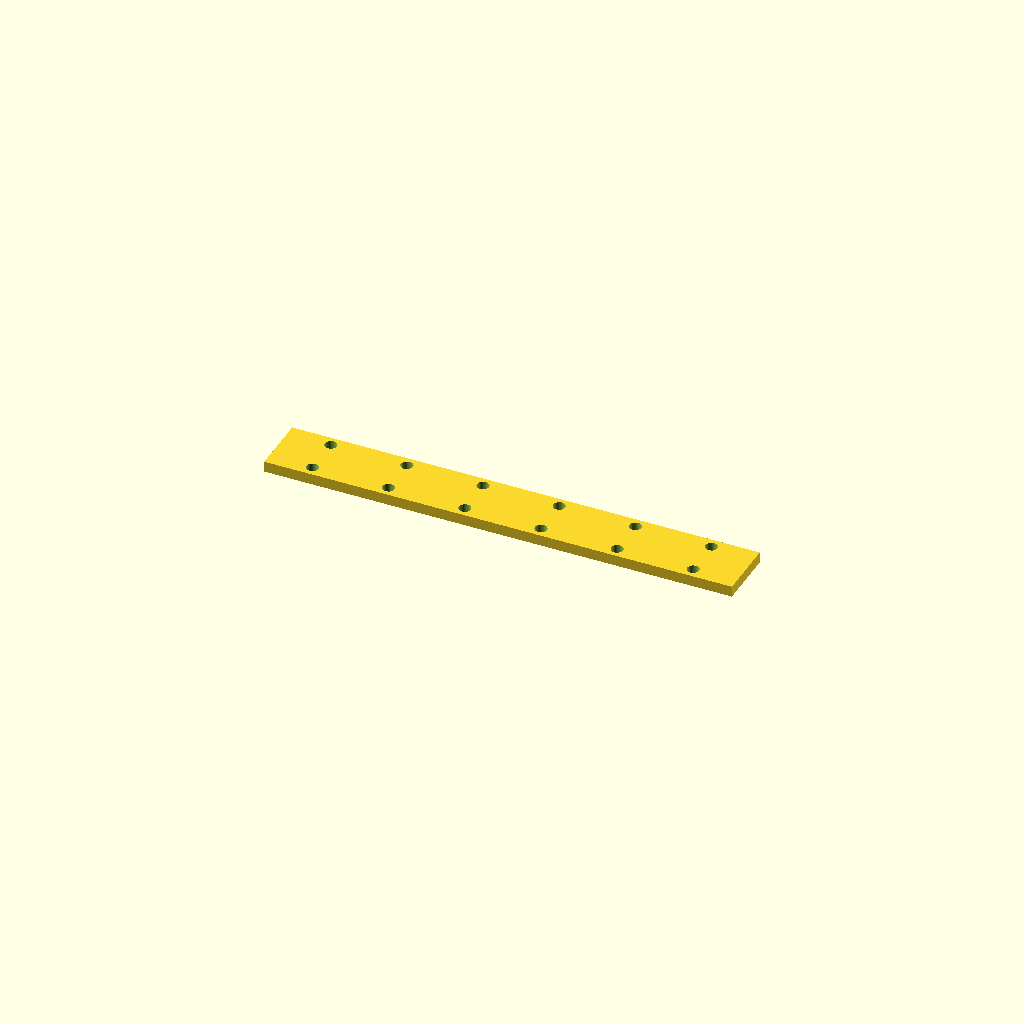
Cell 1: rendered with the file's own defaults.
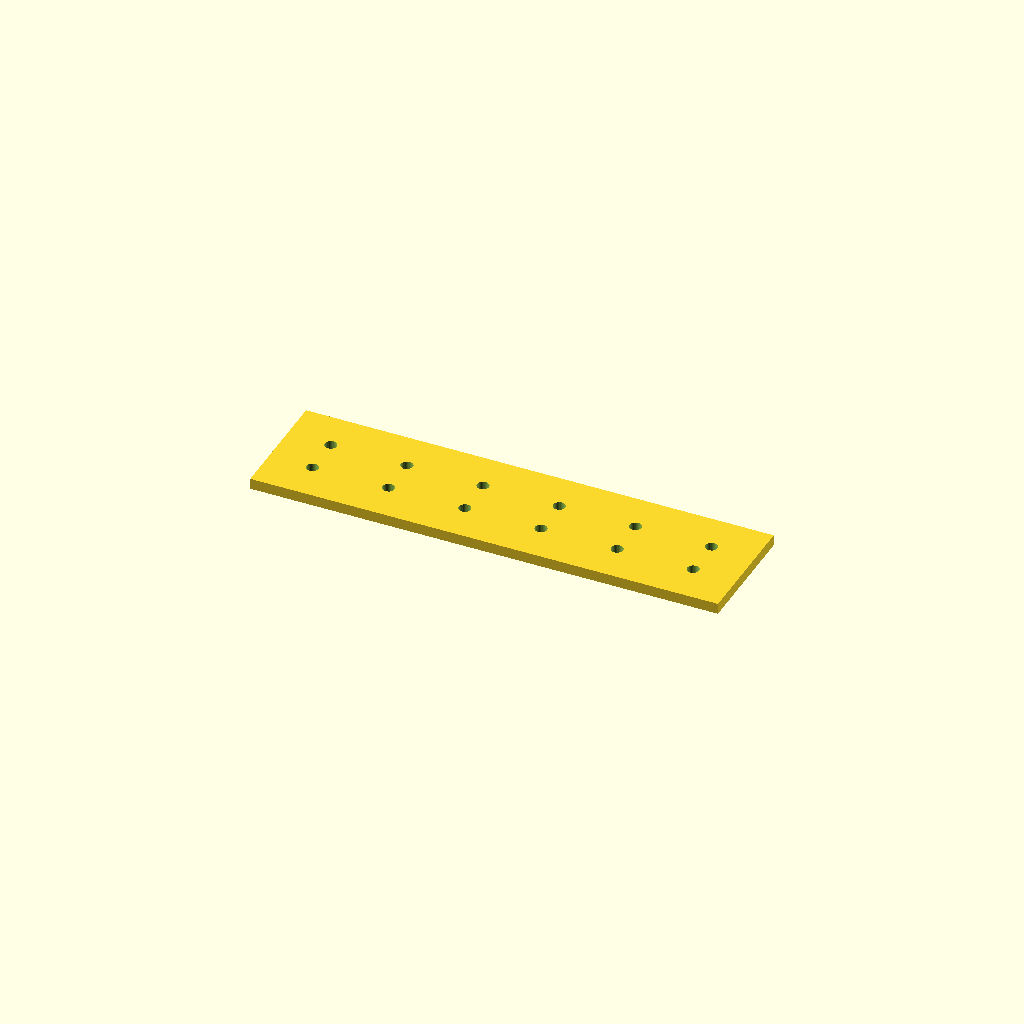
Cell 2: the same model with bar_w = 55.
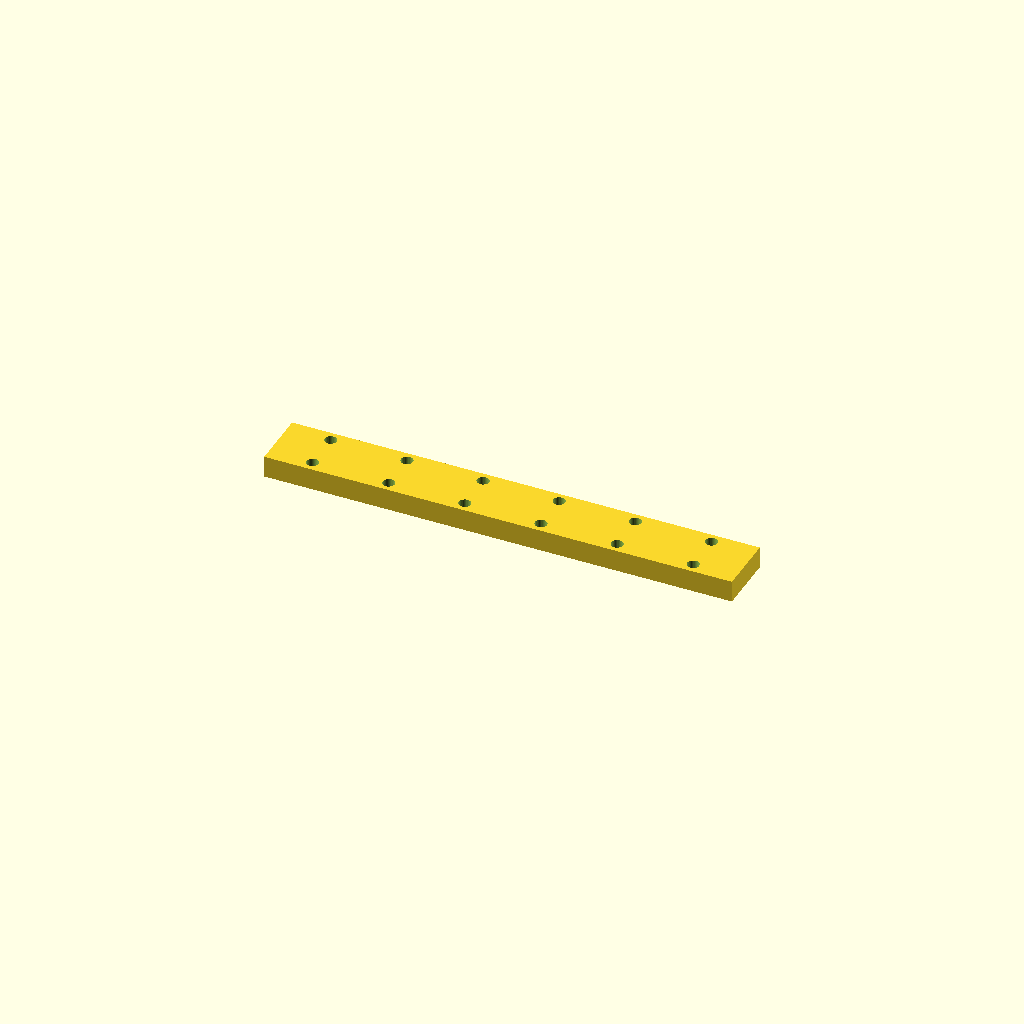
Cell 3: the same model with bar_t = 10.
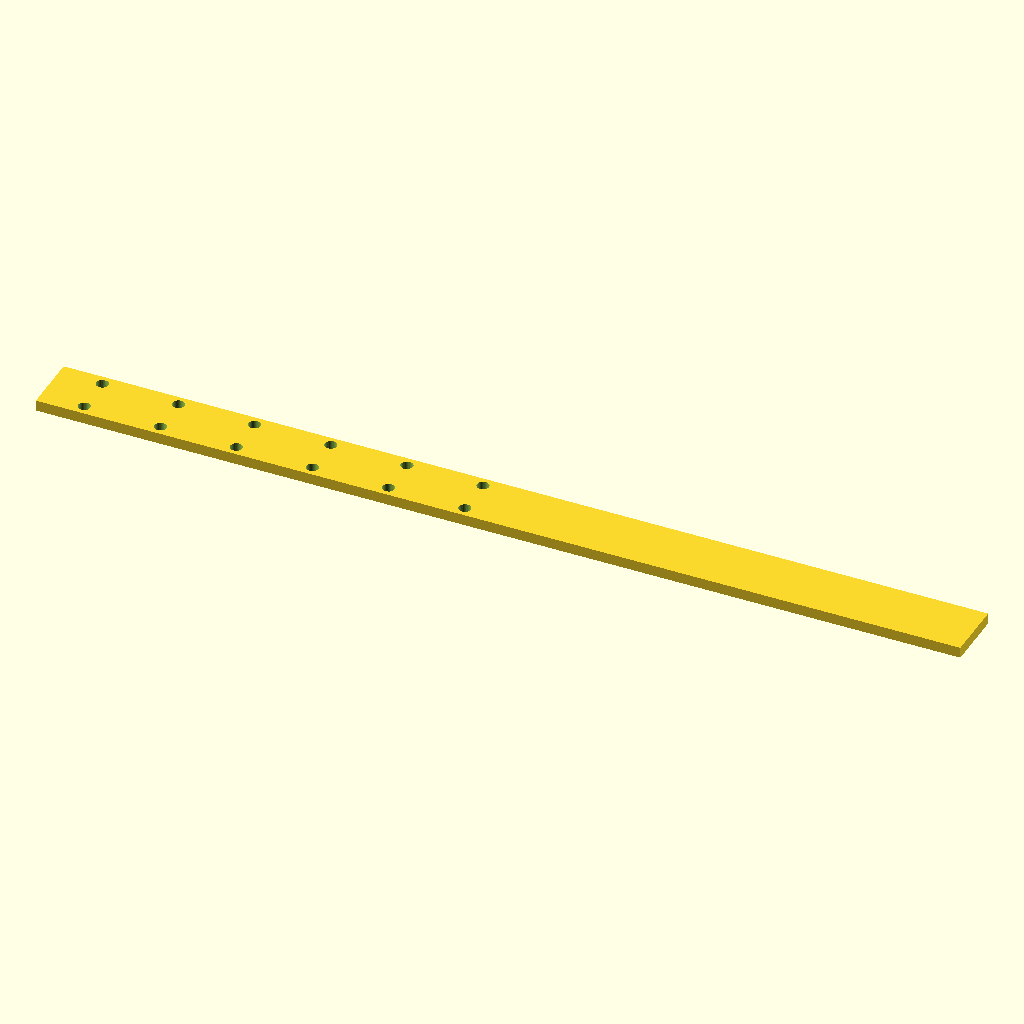
Cell 4: the same model with holes = 12.
One fixed orthographic camera (rotation 55°, 0°, 25°; colour scheme Cornfield) for every cell.
The OpenSCAD source (optional_data/data/place1/ventrows/part_0038.scad):
$fn = 32;

// ----------------------------------------------------------------------
// Hole bar, 6 x Ø5.5
// tworows layout, 20 mm edge offset
// ----------------------------------------------------------------------

// --- parameters (mm) ---
bar_w = 27.5;     // bar width (Y)
bar_t = 5;        // bar thickness (Z)
holes = 6;        // holes per row
hole_d = 5.5;     // hole diameter
edge = 20;        // offset from the bar end to the first hole
pitch = 35;       // pitch between neighbouring holes
row_offset = 18;  // distance between the two rows

// --- derived feature positions (mm) ---
span = (holes - 1) * pitch;   // = 175   distance between the end holes
bar_l = span + 2 * edge;      // = 215   overall bar length
start_x = -bar_l / 2 + edge;  // = -87.5   X of the first hole
feature_centers = [
  [start_x + 0 * pitch, -row_offset / 2],
  [start_x + 1 * pitch, -row_offset / 2],
  [start_x + 2 * pitch, -row_offset / 2],
  [start_x + 3 * pitch, -row_offset / 2],
  [start_x + 4 * pitch, -row_offset / 2],
  [start_x + 5 * pitch, -row_offset / 2]
];   // hole centres of the first row
row2_centers = [
  [start_x + 0 * pitch, row_offset / 2],
  [start_x + 1 * pitch, row_offset / 2],
  [start_x + 2 * pitch, row_offset / 2],
  [start_x + 3 * pitch, row_offset / 2],
  [start_x + 4 * pitch, row_offset / 2],
  [start_x + 5 * pitch, row_offset / 2]
];   // hole centres of the second row

// bar with two rows of holes, both read from their own centre arrays
difference() {
  translate([-bar_l / 2, -bar_w / 2, -bar_t / 2]) cube([bar_l, bar_w, bar_t]);
  for (centre = feature_centers)
    translate([centre[0], centre[1], 0])
      cylinder(d = hole_d, h = bar_t + 2, center = true);
  for (centre = row2_centers)
    translate([centre[0], centre[1], 0])
      cylinder(d = hole_d, h = bar_t + 2, center = true);
}
Customizer parameters (derived from the source; name, type, default, range or options):
bar_w: number, default 27.5
bar_t: number, default 5
holes: number, default 6
hole_d: number, default 5.5
edge: number, default 20
pitch: number, default 35
row_offset: number, default 18
